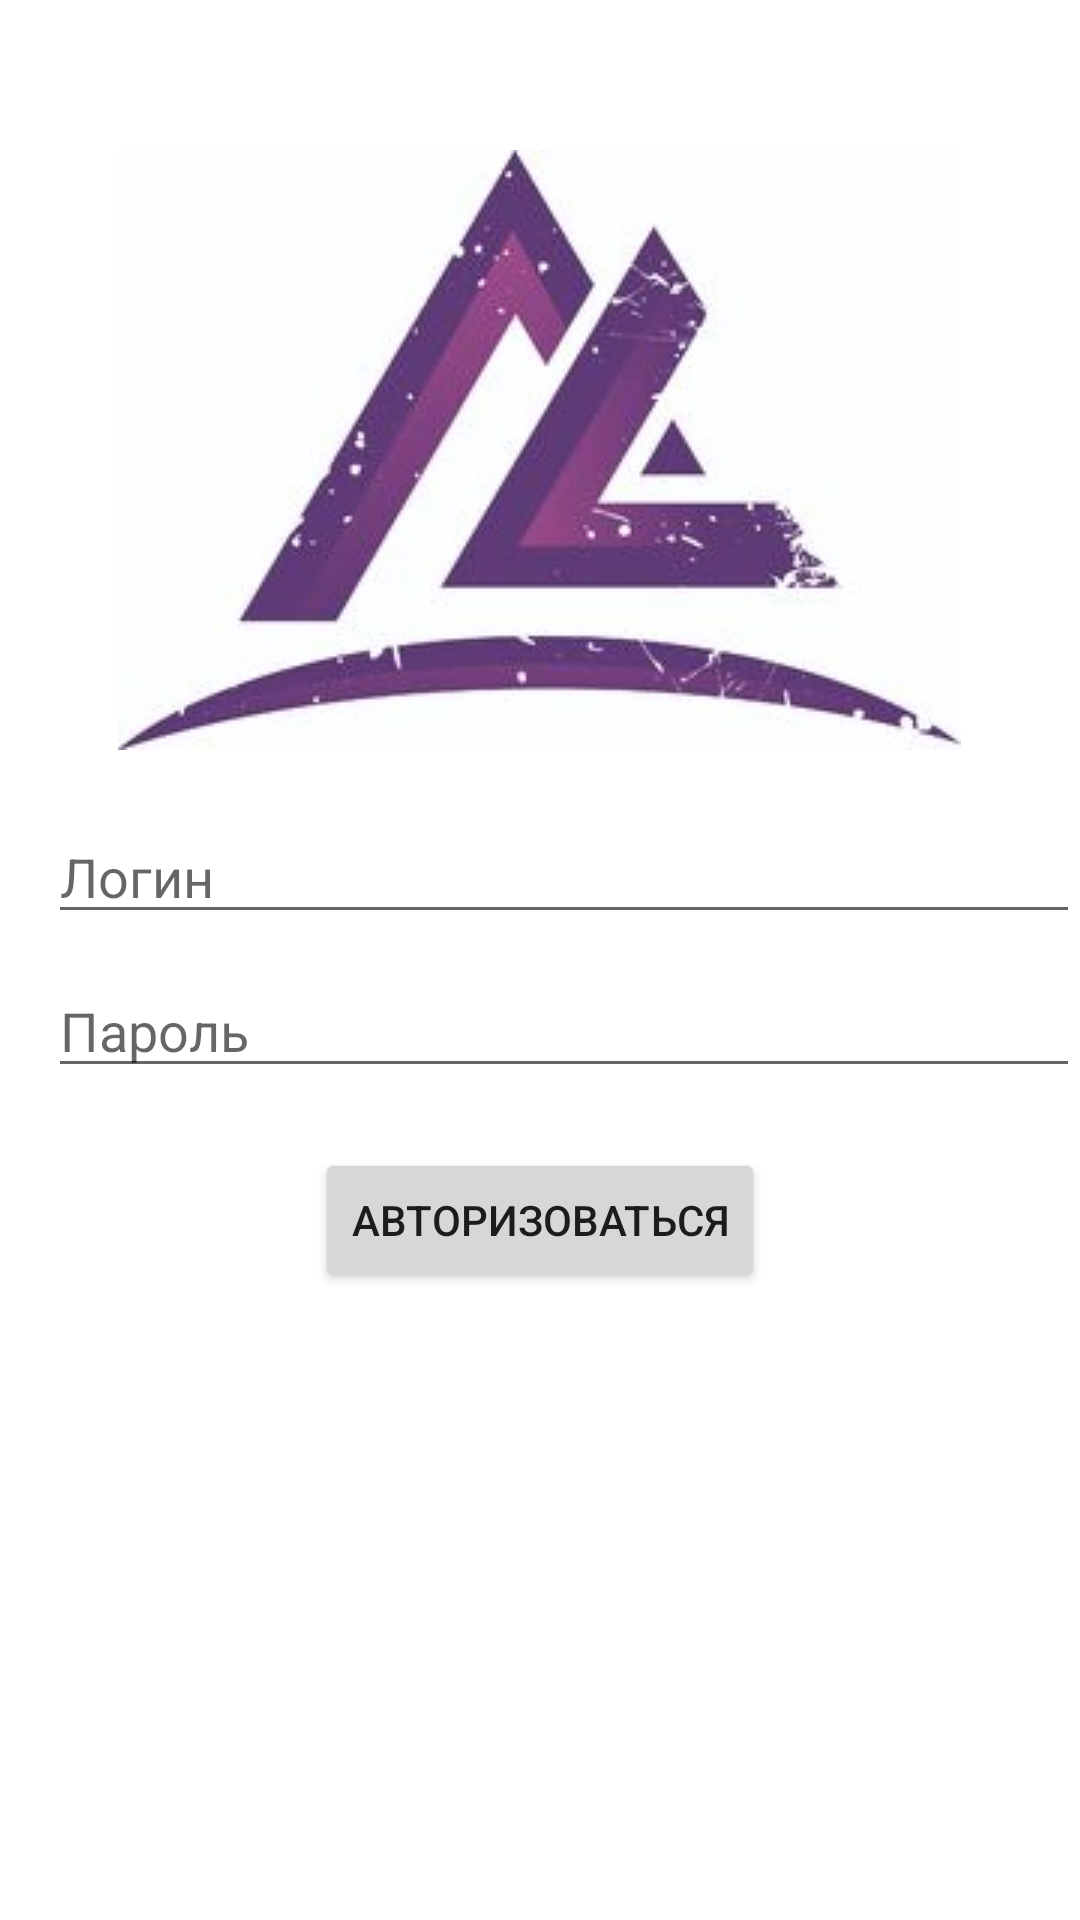

Layout XML and referenced resources for this Android screen:
<!-- AndroidManifest.xml: application theme Theme.Puninv11 -->
<!-- res/layout/login.xml -->
<?xml version="1.0" encoding="utf-8"?>
<RelativeLayout xmlns:android="http://schemas.android.com/apk/res/android"
    android:layout_width="match_parent"
    android:layout_height="match_parent">

    <ImageView
        android:id="@+id/logoImageView"
        android:layout_width="wrap_content"
        android:layout_height="wrap_content"
        android:layout_centerHorizontal="true"
        android:layout_marginTop="50dp"
        android:src="@drawable/logo" />

    <EditText
        android:id="@+id/loginEditText"
        android:layout_width="match_parent"
        android:layout_height="wrap_content"
        android:layout_below="@id/logoImageView"
        android:layout_marginTop="20dp"
        android:layout_marginStart="16dp"
        android:hint="Логин" />

    <EditText
        android:id="@+id/passwordEditText"
        android:layout_width="match_parent"
        android:layout_height="wrap_content"
        android:layout_below="@id/loginEditText"
        android:layout_marginTop="10dp"
        android:inputType="textPassword"
        android:layout_marginStart="16dp"
        android:hint="Пароль" />

    <Button
        android:id="@+id/loginButton"
        android:layout_width="wrap_content"
        android:layout_height="wrap_content"
        android:layout_below="@id/passwordEditText"
        android:layout_centerHorizontal="true"
        android:layout_marginTop="20dp"
        android:text="Авторизоваться" />

</RelativeLayout>
<!-- resources referenced by this layout -->
<resources>
  <!-- drawable logo: jpg bitmap (drawable, 182117 bytes) -->
  <style name="Theme.Puninv11" parent="Theme.MaterialComponents.DayNight.DarkActionBar">
          
          <item name="colorPrimary">@color/purple_500</item>
          <item name="colorPrimaryVariant">@color/purple_700</item>
          <item name="colorOnPrimary">@color/white</item>
          
          <item name="colorSecondary">@color/teal_200</item>
          <item name="colorSecondaryVariant">@color/teal_700</item>
          <item name="colorOnSecondary">@color/black</item>
          
          <item name="android:statusBarColor">?attr/colorPrimaryVariant</item>
          
      </style>
  <!-- not gathered from this repository: default colours our renderer supplied (Android Studio template values) -->
  <color name="purple_500">#FF6200EE</color>
  <color name="purple_700">#FF3700B3</color>
  <color name="teal_200">#FF03DAC5</color>
  <color name="teal_700">#FF018786</color>
  <color name="black">#FF000000</color>
  <color name="white">#FFFFFFFF</color>
</resources>
